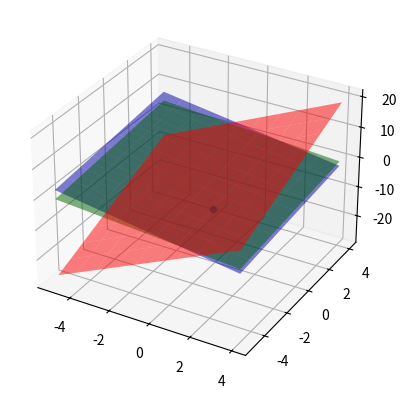

Write Python code to recreate this figure.
## This is course material for Introduction to Python Scientific Programming
## Class 17 Example code: 3D_linear_system_plot.py
# [redacted]
##
## (c) Copyright 2020. Intelligent Racing Inc. Not permitted for commercial use

import numpy as np
import matplotlib.pyplot as plt
from mpl_toolkits import mplot3d

x, y = np.meshgrid(range(-5, 5), range(-5, 5))

z1 = 3*x + 2*y -1
z2 = (1/4)*(-2 - 2*x + 2*y)
z3 = -x + 0.5*y

ax3d = plt.axes(projection = '3d')
ax3d.plot_surface(x, y, z1, color = 'red', alpha = 0.5 )
ax3d.plot_surface(x, y, z2, color = 'green', alpha = 0.5 )
ax3d.plot_surface(x, y, z3, color = 'blue', alpha = 0.5 )

ax3d.scatter(1, -2, -2, 'ko')
plt.show()